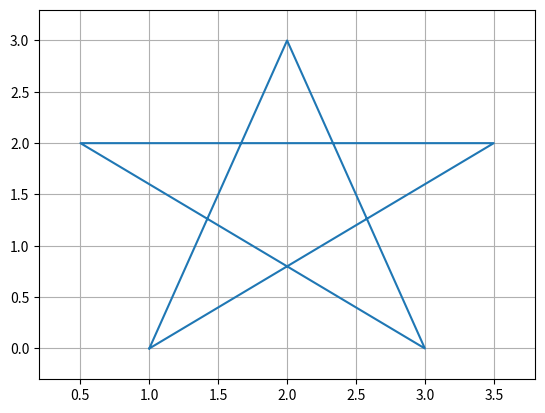
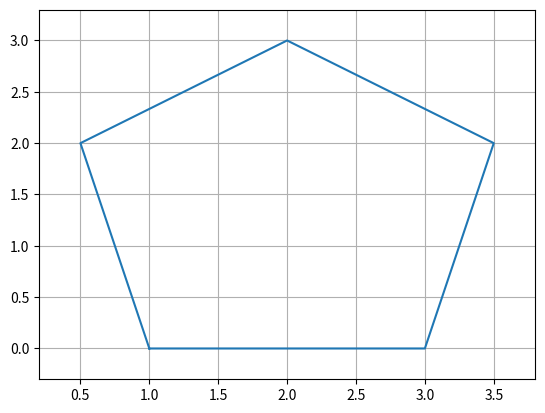
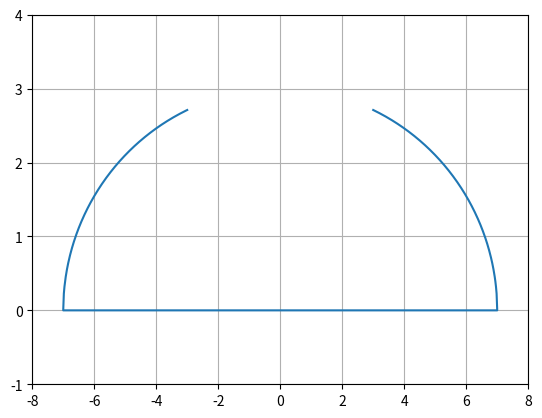
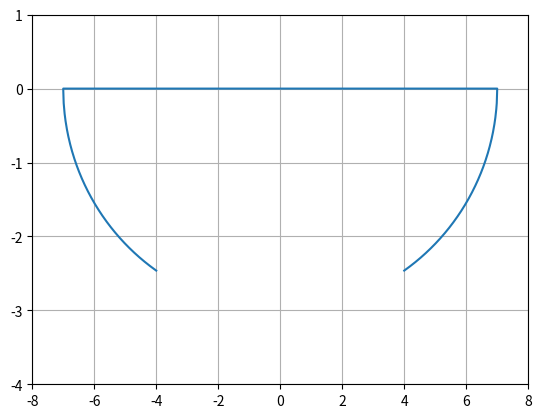
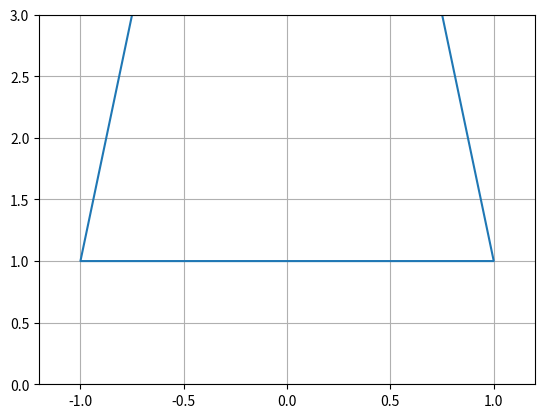
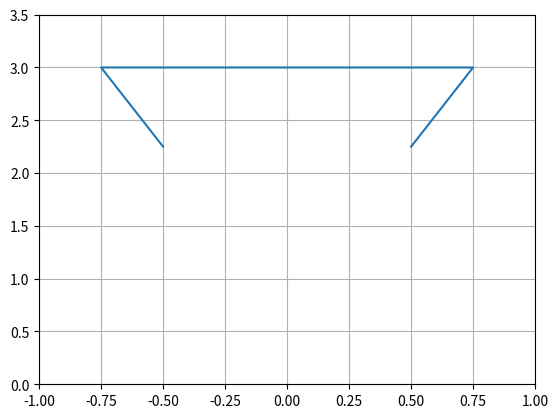
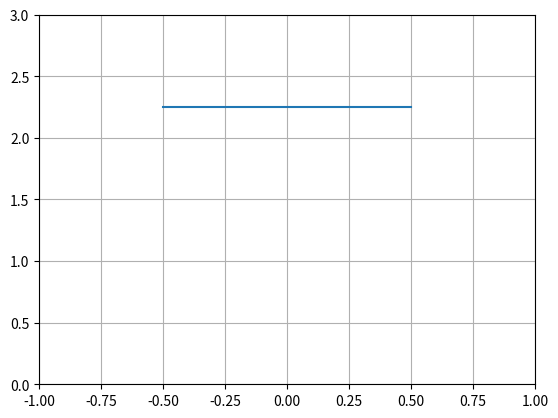
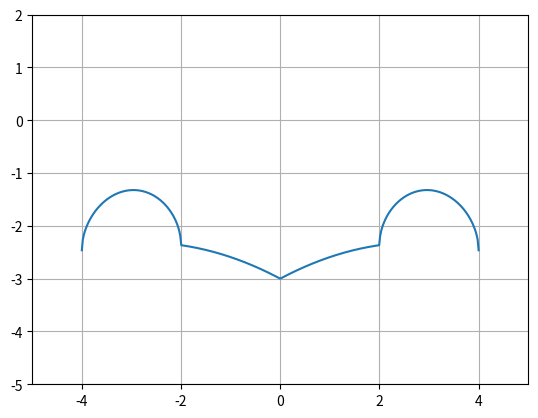
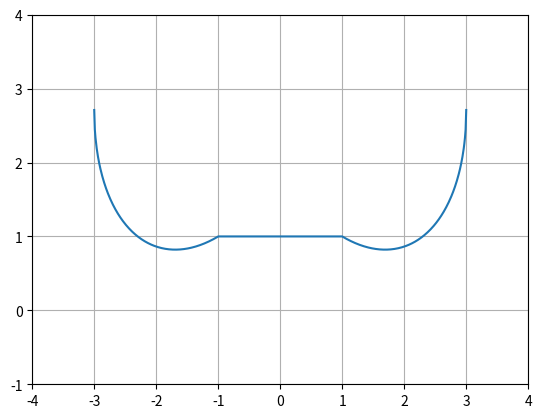

Here is the Python script that generated these plots, in order:
#1-
import matplotlib.pyplot as plt
import numpy as np
x = [1.0,3.5,0.5,3.0,2.0,1.0]
y = [0.0,2.0,2.0,0.0,3.0,0.0]
plt.xlim(0.2,3.8)
plt.ylim(-0.3,3.3)
plt.grid()
plt.plot(x,y)
plt.show()
#2-
x = [1.0,3.0,3.5,2.0,0.5,1.0]
y = [0.0,0.0,2.0,3.0,2.0,0.0]
plt.xlim(0.2,3.8)
plt.ylim(-0.3,3.3)
plt.grid()
plt.plot(x,y)
plt.show()
#3-
x1=np.linspace(3,7,200)
x2=np.linspace(-7,-3,200)
x=np.concatenate([x1,x2])
y=np.concatenate([3*np.sqrt(1-(x1**2)/49),3*np.sqrt(1-(x2**2)/49)])
plt.xlim(-8,8)
plt.ylim(-1,4)
plt.grid()
plt.plot(x,y)
plt.show()
#4-
x1=np.linspace(4,7,200)
x2=np.linspace(-7,-4,200)
x=np.concatenate([x1,x2])
y=np.concatenate([-3*np.sqrt(1-(x1**2)/49),-3*np.sqrt(1-(x2**2)/49)])
plt.xlim(-8,8)
plt.ylim(-4,1)
plt.grid()
plt.plot(x,y)
plt.show()
#5-
x1=np.linspace(0.75,1,200)
x2=np.linspace(-1,-0.75,200)
x=np.concatenate([x1,x2])
y=np.concatenate([9-8*np.abs(x1),9-8*np.abs(x2)])
plt.xlim(-1.2,1.2)
plt.ylim(0,3)
plt.grid()
plt.plot(x,y)
plt.show()
#6-
x1=np.linspace(0.5,0.75,200)
x2=np.linspace(-0.75,-0.5,200)
x=np.concatenate([x1,x2])
y=np.concatenate([0.75+3*np.abs(x1),0.75+3*np.abs(x2)])
plt.xlim(-1,1)
plt.ylim(0,3.5)
plt.grid()
plt.plot(x,y)
plt.show()
#7-
x=np.linspace(-0.5,0.5,200)
y=np.full_like(x,2.25)
plt.xlim(-1,1)
plt.ylim(0,3)
plt.grid()
plt.plot(x,y)
plt.show()
#8-
x=np.linspace(-4,4,400)
y=(np.abs(x)/2)-((3*np.sqrt(33)-7)/112)*(x**2)+np.nan_to_num(np.sqrt(1-((np.abs(x)-2)-1)**2))-3
plt.xlim(-5,5)
plt.ylim(-5,2)
plt.grid()
plt.plot(x,y)
plt.show()
#9-
x1=np.linspace(-3,-1,200)
x2=np.linspace(1,3,200)
x=np.concatenate([x1,x2])
term1=(6*np.sqrt(10))/7
term2=1.5-0.5*np.abs(x)
term3=((6*np.sqrt(10))/14)*np.sqrt(3+2*np.abs(x)-x**2)
y=term1+term2-term3
plt.xlim(-4,4)
plt.ylim(-1,4)
plt.grid()
plt.plot(x,y)
plt.show()
